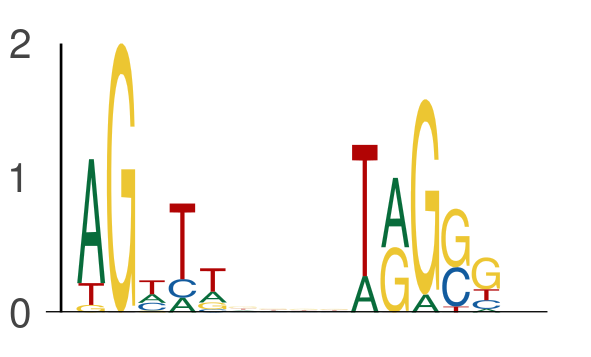

The table this chart was drawn from, first rows:
seq_index, start_position, end_position, is_reversed_complement
7343, 29, 34, 0
7343, 38, 43, 0
7343, 13, 18, 0
7343, 22, 27, 0
3645, 37, 42, 0
3645, 46, 51, 0
2919, 61, 66, 0
2919, 70, 75, 0
5000, 36, 41, 0
5000, 45, 50, 0
3043, 15, 20, 0
3043, 24, 29, 0
936, 46, 51, 0
936, 55, 60, 0
6282, 44, 49, 0
6282, 53, 58, 0
6333, 19, 24, 0
6333, 28, 33, 0
3079, 32, 37, 0
3079, 41, 46, 0
2356, 25, 30, 0
2356, 34, 39, 0
1457, 12, 17, 0
1457, 21, 26, 0
1864, 62, 67, 0
1864, 71, 76, 0
355, 33, 38, 0
355, 42, 47, 0
3772, 44, 49, 0
3772, 53, 58, 0
1559, 47, 52, 0
1559, 56, 61, 0
5028, 56, 61, 0
5028, 65, 70, 0
4512, 25, 30, 0
4512, 34, 39, 0
7426, 12, 17, 0
7426, 21, 26, 0
2608, 37, 42, 0
2608, 46, 51, 0
3970, 27, 32, 0
3970, 36, 41, 0
7512, 13, 18, 0
7512, 22, 27, 0
4629, 57, 62, 0
4629, 66, 71, 0
4629, 38, 43, 0
4629, 47, 52, 0
1998, 28, 33, 0
1998, 37, 42, 0
5559, 33, 38, 0
5559, 42, 47, 0
1812, 34, 39, 0
1812, 43, 48, 0
6159, 60, 65, 0
6159, 69, 74, 0
7929, 54, 59, 0
7929, 63, 68, 0
4413, 62, 67, 0
4413, 71, 76, 0
... 798 more rows
